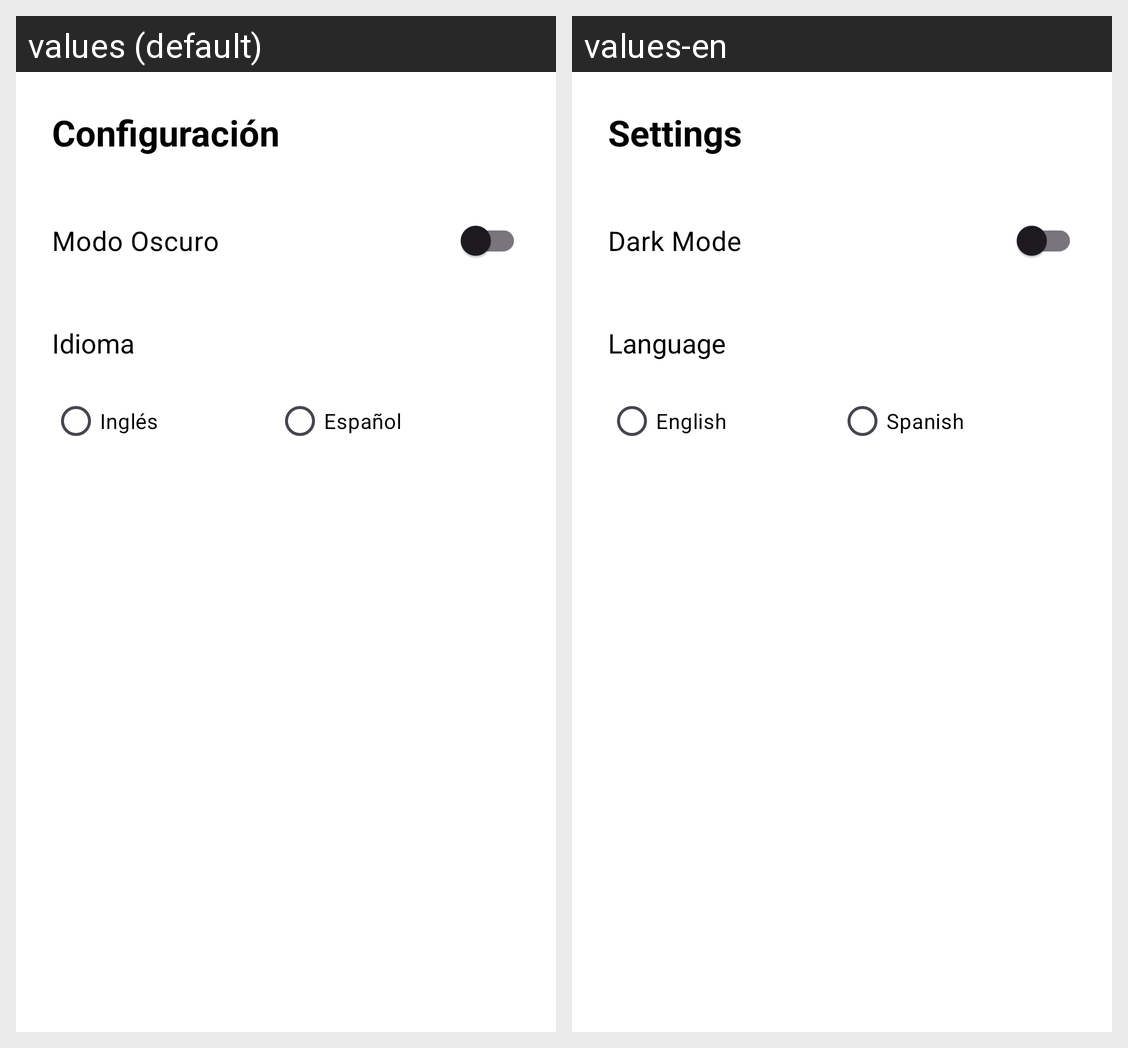

The Android screen above is rendered under two locales of the same app. Produce the string resources it draws, with the default and per-locale values.
Android screen res/layout/fragment_configuracion.xml rendered under 2 locales, left to right: values (default), values-en. Device: Nexus 5 (rendered at 1080×1920; each locale shown at half size, 540×960, under a caption strip naming it); theme Theme.Bomboplats.
Strings drawn on this screen, with the default value and each locale's value (text and hints the layout hard-codes, and strings that could not be matched under every locale, appear in the picture but are not listed):

config_titulo
  values: Configuración
  values-en: Settings

config_modo_oscuro
  values: Modo Oscuro
  values-en: Dark Mode

config_idioma
  values: Idioma
  values-en: Language

idioma_en
  values: Inglés
  values-en: English

idioma_es
  values: Español
  values-en: Spanish
